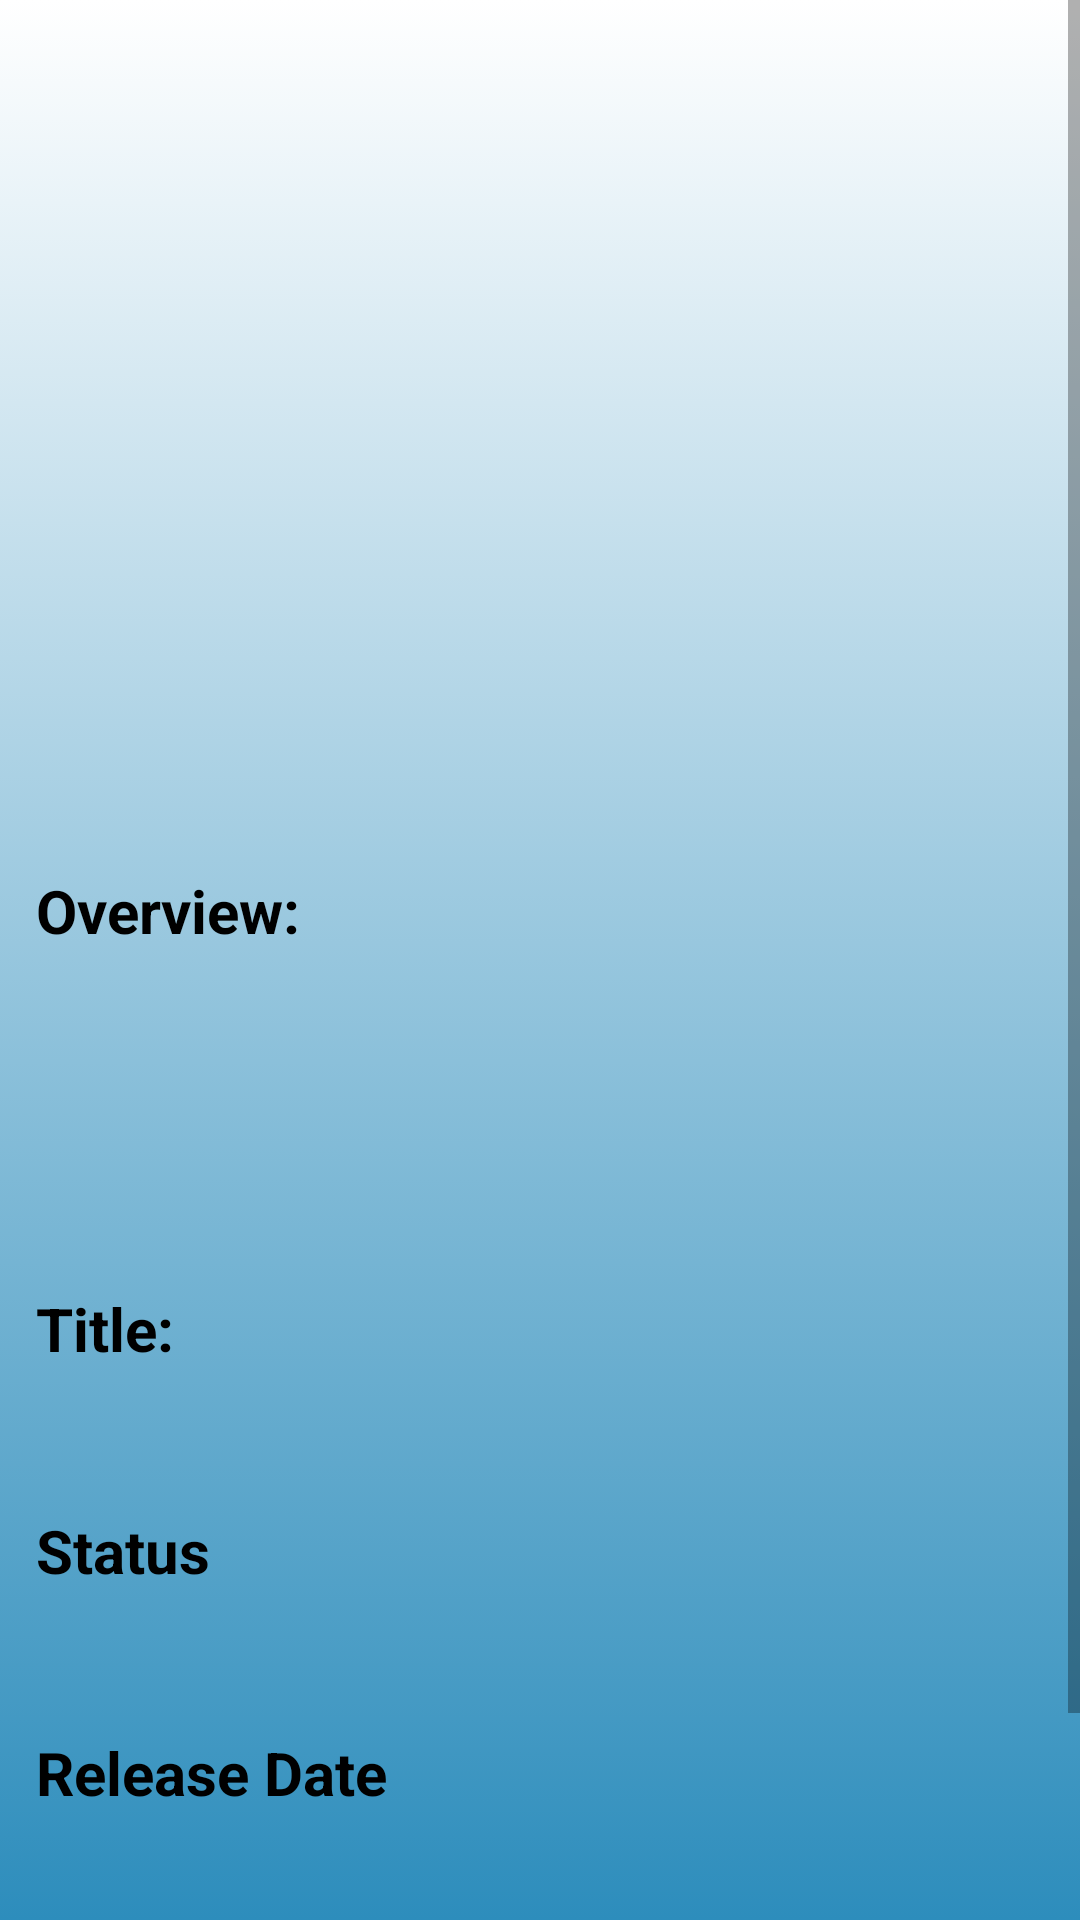

This screen was rendered from an Android layout file. Write that file and the resources it references.
<!-- AndroidManifest.xml: application theme AppTheme -->
<!-- res/layout/activity_movie_details.xml -->
<?xml version="1.0" encoding="utf-8"?>
<ScrollView
    xmlns:android="http://schemas.android.com/apk/res/android"
    xmlns:app="http://schemas.android.com/apk/res-auto"
    xmlns:tools="http://schemas.android.com/tools"
    android:layout_width="match_parent"
    android:layout_height="match_parent"
    android:background="@drawable/screen_background"
    tools:context=".data.movieDetails.MovieDetailsActivity" >

    <androidx.constraintlayout.widget.ConstraintLayout
        android:layout_width="match_parent"
        android:layout_height="wrap_content">

        <ImageView
            android:layout_width="match_parent"
            android:layout_height="wrap_content"
            android:id="@+id/backdrop_path"
            android:minHeight="260dp"
            app:layout_constraintTop_toTopOf="parent"
            app:layout_constraintStart_toStartOf="parent"
            app:layout_constraintEnd_toEndOf="parent"
            android:scaleType="fitXY"
            android:layout_marginBottom="50dp"
            tools:src="@drawable/ic_launcher_background"/>

        <ImageView
            android:layout_width="wrap_content"
            android:layout_height="wrap_content"
            android:id="@+id/poster_path"
            android:layout_marginStart="12dp"
            app:layout_constraintStart_toStartOf="parent"
            app:layout_constraintBottom_toTopOf="@id/overview"
            android:scaleType="fitXY"
            tools:src="@drawable/ic_launcher_background"/>


        <TextView
            android:layout_width="wrap_content"
            android:layout_height="wrap_content"
            android:textColor="@android:color/black"
            android:text="@string/overview"
            android:id="@+id/overview"
            android:textStyle="bold"
            android:textSize="20sp"
            android:paddingTop="12dp"
            android:layout_marginTop="18dp"
            app:layout_constraintStart_toStartOf="@id/poster_path"
            app:layout_constraintTop_toBottomOf="@id/backdrop_path"/>

        <Button
            android:id="@+id/bookmark"
            android:layout_width="40dp"
            android:layout_height="40dp"
            android:layout_marginTop="18dp"
            android:layout_marginEnd="18dp"
            android:background="@drawable/baseline_bookmark_border_24"
            app:layout_constraintEnd_toStartOf="@id/share"
            app:layout_constraintTop_toBottomOf="@id/backdrop_path"/>

        <Button
            android:id="@+id/share"
            android:layout_width="40dp"
            android:layout_height="40dp"
            android:layout_marginTop="18dp"
            android:layout_marginEnd="18dp"
            android:background="@drawable/share_1_svgrepo_com"
            app:layout_constraintEnd_toEndOf="parent"
            app:layout_constraintTop_toBottomOf="@id/backdrop_path"/>

        <TextView
            android:layout_width="0dp"
            android:layout_height="wrap_content"
            android:textColor="@android:color/white"
            tools:text="overview Details"
            android:minLines="5"
            android:id="@+id/overview_detail"
            android:layout_marginTop="10dp"
            app:layout_constraintStart_toStartOf="@id/poster_path"
            app:layout_constraintEnd_toEndOf="parent"
            app:layout_constraintTop_toBottomOf="@id/overview"/>

        <TextView
            android:layout_width="wrap_content"
            android:layout_height="wrap_content"
            android:textColor="@android:color/black"
            android:text="@string/title"
            android:id="@+id/title"
            android:textStyle="bold"
            android:textSize="20sp"
            android:layout_marginTop="18dp"
            app:layout_constraintStart_toStartOf="@id/poster_path"
            app:layout_constraintTop_toBottomOf="@id/overview_detail"/>

        <TextView
            android:layout_width="wrap_content"
            android:layout_height="wrap_content"
            android:textColor="@android:color/white"
            tools:text="tagLine Details"
            android:id="@+id/movie_name"
            android:layout_marginTop="10dp"
            app:layout_constraintStart_toStartOf="@id/poster_path"
            app:layout_constraintTop_toBottomOf="@id/title"/>

        <TextView
            android:layout_width="wrap_content"
            android:layout_height="wrap_content"
            android:textColor="@android:color/black"
            android:text="@string/status"
            android:id="@+id/status"
            android:textStyle="bold"
            android:textSize="20sp"
            android:layout_marginTop="18dp"
            app:layout_constraintStart_toStartOf="@id/poster_path"
            app:layout_constraintTop_toBottomOf="@id/movie_name"/>

        <TextView
            android:layout_width="wrap_content"
            android:layout_height="wrap_content"
            android:textColor="@android:color/white"
            tools:text="status"
            android:id="@+id/statusDetails"
            android:layout_marginTop="10dp"
            app:layout_constraintStart_toStartOf="@id/poster_path"
            app:layout_constraintTop_toBottomOf="@id/status"/>

        <TextView
            android:layout_width="wrap_content"
            android:layout_height="wrap_content"
            android:textColor="@android:color/black"
            android:text="@string/releaseDate"
            android:id="@+id/releaseDate"
            android:textStyle="bold"
            android:textSize="20sp"
            android:layout_marginTop="18dp"
            app:layout_constraintStart_toStartOf="@id/poster_path"
            app:layout_constraintTop_toBottomOf="@id/statusDetails"/>

        <TextView
            android:layout_width="wrap_content"
            android:layout_height="wrap_content"
            android:textColor="@android:color/white"
            tools:text="release date"
            android:id="@+id/releaseDateDetails"
            android:layout_marginTop="10dp"
            app:layout_constraintStart_toStartOf="@id/poster_path"
            app:layout_constraintTop_toBottomOf="@id/releaseDate"/>

        <TextView
            android:layout_width="wrap_content"
            android:layout_height="wrap_content"
            android:textColor="@android:color/black"
            android:text="@string/voteAverage"
            android:id="@+id/vote_average"
            android:textStyle="bold"
            android:textSize="20sp"
            android:layout_marginTop="18dp"
            app:layout_constraintStart_toStartOf="@id/poster_path"
            app:layout_constraintTop_toBottomOf="@id/releaseDateDetails"/>

        <TextView
            android:layout_width="wrap_content"
            android:layout_height="wrap_content"
            android:textColor="@android:color/white"
            tools:text="7.1"
            android:id="@+id/vote_average_detail"
            android:layout_marginTop="10dp"
            android:paddingBottom="10dp"
            app:layout_constraintStart_toStartOf="@id/poster_path"
            app:layout_constraintTop_toBottomOf="@id/vote_average"/>


    </androidx.constraintlayout.widget.ConstraintLayout>
</ScrollView>
<!-- resources referenced by this layout -->
<resources>
  <!-- drawable screen_background (drawable) -->
  <?xml version="1.0" encoding="utf-8"?>
  <selector xmlns:android="http://schemas.android.com/apk/res/android">
      <item>
          <shape>
              <gradient
                  android:startColor="#FFFFFF"
                  android:endColor="#2D8DBC"
                  android:angle="270" />
          </shape>
      </item>
  
  </selector>
  <string name="overview">Overview:</string>
  <string name="releaseDate">Release Date</string>
  <string name="status">Status</string>
  <string name="title">Title:</string>
  <string name="voteAverage">Vote Average</string>
  <style name="AppTheme" parent="Theme.AppCompat.Light">
          
          <item name="colorPrimary">#FFFFFF</item>
          <item name="colorPrimaryDark">#F4511E</item>
          <item name="colorAccent">#FFB300</item>
      </style>
</resources>
